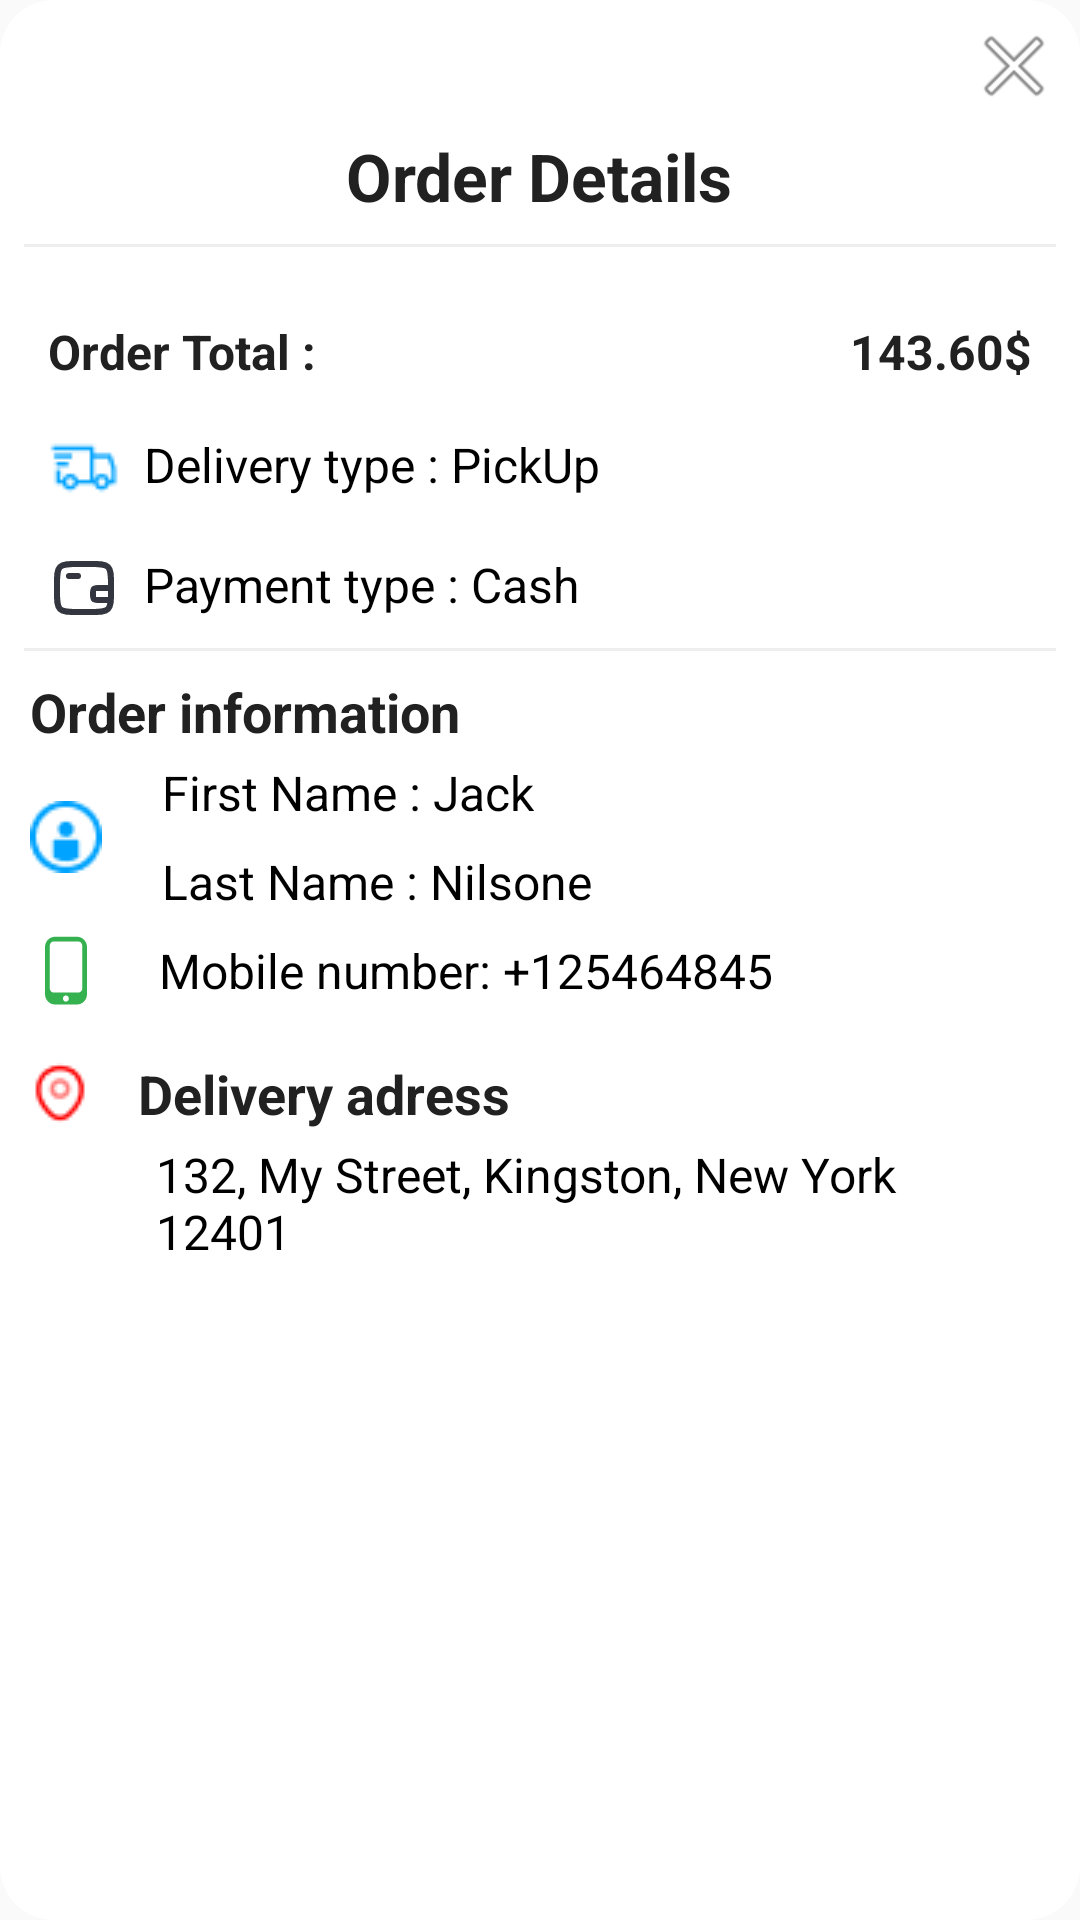

Here is an Android app screen rendered from its layout file. Give the layout XML and the strings, colors and styles it references.
<!-- AndroidManifest.xml: application theme Theme.WeedWorld -->
<!-- res/layout/dialog_order_details.xml -->
<?xml version="1.0" encoding="utf-8"?>
<LinearLayout xmlns:android="http://schemas.android.com/apk/res/android"
    android:layout_width="match_parent"
    android:layout_height="wrap_content"
    android:background="@drawable/rounded_dialog_background"
    android:orientation="vertical">

    <LinearLayout
        android:layout_width="match_parent"
        android:layout_height="wrap_content"
        android:orientation="vertical">

        <ImageView
            android:id="@+id/closeOrderDetailsBtn"
            android:layout_width="wrap_content"
            android:layout_height="wrap_content"
            android:layout_gravity="end"
            android:layout_margin="6dp"
            android:src="@android:drawable/ic_menu_close_clear_cancel" />

        <LinearLayout
            android:layout_width="match_parent"
            android:layout_height="wrap_content"
            android:orientation="vertical">

            <TextView
                android:layout_width="wrap_content"
                android:layout_height="wrap_content"
                android:layout_gravity="center"
                android:text="Order Details"
                android:textColor="#212121"
                android:textSize="22sp"
                android:textStyle="bold" />




        </LinearLayout>


        <View
            android:layout_width="match_parent"
            android:layout_height="1dp"
            android:layout_margin="8dp"
            android:background="#EEE" />


        <LinearLayout
            android:layout_width="match_parent"
            android:layout_height="wrap_content"
            android:orientation="horizontal"
            android:paddingStart="16sp"
            android:paddingTop="16sp"
            android:paddingEnd="16sp">

            <TextView
                android:layout_width="wrap_content"
                android:layout_height="wrap_content"
                android:text="Order Total :"
                android:textColor="#212121"
                android:textSize="16sp"
                android:textStyle="bold" />

            <View
                android:layout_width="0dp"
                android:layout_height="1dp"
                android:layout_weight="1" />

            <TextView
                android:id="@+id/orderTotalTxtView"
                android:layout_width="wrap_content"
                android:layout_height="wrap_content"
                android:text="143.60$"
                android:textColor="#212121"
                android:textSize="16sp"
                android:textStyle="bold" />

        </LinearLayout>

        <LinearLayout
            android:layout_width="wrap_content"
            android:layout_height="wrap_content"
            android:layout_gravity="start"
            android:layout_marginStart="16dp"
            android:layout_marginTop="16sp"
            android:orientation="horizontal">


            <ImageView

                android:layout_width="wrap_content"
                android:layout_height="wrap_content"
                android:layout_marginEnd="8dp"
                android:src="@drawable/kamyoun" />

            <TextView
                android:id="@+id/deliveryTypeTxtView"
                android:layout_width="wrap_content"
                android:layout_height="wrap_content"
                android:text="Delivery type : PickUp"
                android:textColor="#000"
                android:textSize="16sp" />


        </LinearLayout>

        <LinearLayout
            android:layout_width="wrap_content"
            android:layout_height="wrap_content"
            android:layout_gravity="start"
            android:layout_marginStart="16dp"
            android:layout_marginTop="16sp"
            android:orientation="horizontal">


            <ImageView
                android:layout_width="wrap_content"
                android:layout_height="wrap_content"
                android:layout_marginEnd="8dp"
                android:src="@drawable/cash_wallet" />


            <TextView
                android:id="@+id/paymentTypeTxtView"
                android:layout_width="wrap_content"
                android:layout_height="wrap_content"
                android:text="Payment type : Cash"
                android:textColor="#000"
                android:textSize="16sp" />


        </LinearLayout>

        <View
            android:layout_width="match_parent"
            android:layout_height="1dp"
            android:layout_margin="8dp"
            android:background="#EEE" />


        <TextView
            android:layout_width="wrap_content"
            android:layout_height="wrap_content"
            android:layout_marginStart="10dp"
            android:text="Order information"
            android:textColor="#212121"
            android:textSize="18sp"
            android:textStyle="bold" />


        <LinearLayout
            android:layout_width="match_parent"
            android:layout_height="wrap_content"
            android:layout_marginStart="10dp"
            android:gravity="start|center"
            android:orientation="horizontal">

            <ImageView
                android:layout_width="wrap_content"
                android:layout_height="wrap_content"
                android:src="@drawable/user" />

            <LinearLayout
                android:layout_width="wrap_content"
                android:layout_height="wrap_content"
                android:layout_marginStart="16dp"
                android:orientation="vertical">

                <TextView
                    android:id="@+id/firstNameTxtView"
                    android:layout_width="wrap_content"
                    android:layout_height="wrap_content"
                    android:padding="4dp"
                    android:text="First Name : Jack"
                    android:textColor="#000"
                    android:textSize="16sp" />

                <TextView
                    android:id="@+id/lastNameTxtView"
                    android:layout_width="wrap_content"
                    android:layout_height="wrap_content"
                    android:padding="4dp"
                    android:text="Last Name : Nilsone"
                    android:textColor="#000"
                    android:textSize="16sp" />

            </LinearLayout>


        </LinearLayout>

        <LinearLayout
            android:layout_width="match_parent"
            android:layout_height="wrap_content"
            android:layout_marginStart="10dp"
            android:layout_marginBottom="14dp"
            android:gravity="start|center"
            android:orientation="horizontal">

            <ImageView
                android:layout_width="wrap_content"
                android:layout_height="wrap_content"
                android:layout_marginStart="5dp"
                android:src="@drawable/phone" />

            <TextView
                android:id="@+id/mobileNumberTxtView"
                android:layout_width="wrap_content"
                android:layout_height="wrap_content"
                android:layout_marginStart="20dp"
                android:textColor="#000"
                android:textSize="16sp"
                android:padding="4dp"
                android:text="Mobile number: +125464845" />


        </LinearLayout>


        <LinearLayout
            android:layout_width="match_parent"
            android:layout_height="wrap_content"
            android:layout_marginStart="10dp"
            android:gravity="start|center"
            android:orientation="horizontal">

            <ImageView
                android:layout_width="wrap_content"
                android:layout_height="wrap_content"
                android:src="@drawable/location" />

            <TextView
                android:layout_width="wrap_content"
                android:layout_height="wrap_content"
                android:layout_marginStart="16sp"
                android:text="Delivery adress"
                android:textColor="#212121"
                android:textSize="18sp"
                android:textStyle="bold" />


        </LinearLayout>

        <TextView
            android:id="@+id/addressTxtView"
            android:layout_width="match_parent"
            android:layout_height="wrap_content"
            android:layout_marginStart="48dp"
            android:layout_marginEnd="30dp"
            android:textColor="#000"
            android:textSize="16sp"
            android:text="132, My Street, Kingston, New York 12401"
            android:padding="4dp" />

    </LinearLayout>

</LinearLayout>
<!-- resources referenced by this layout -->
<resources>
  <!-- drawable cash_wallet (drawable) -->
  <?xml version="1.0" encoding="utf-8"?>
  <vector xmlns:android="http://schemas.android.com/apk/res/android"
      android:width="24dp"
      android:height="24dp"
      android:viewportWidth="24"
      android:viewportHeight="24">
      <path
          android:strokeColor="#FF33363F"
          android:strokeWidth="2"
          android:pathData="M14.25 4h-4.5C6.57 4 4.98 4 3.99 5 3 6 3 7.62 3 10.86v2.28C3 16.38 3 18 3.99 19c0.99 1 2.58 1 5.76 1h4.5c3.18 0 4.77 0 5.76-1C21 18 21 16.38 21 13.14v-2.28C21 7.62 21 6 20.01 5c-0.99-1-2.58-1-5.76-1Z"/>
      <path
          android:strokeColor="#FF33363F"
          android:strokeWidth="2"
          android:strokeLineCap="round"
          android:pathData="M7 8h3"/>
      <path
          android:strokeColor="#FF33363F"
          android:strokeWidth="2"
          android:pathData="M19 16h-2c-0.94 0-1.41 0-1.7-0.3C15 15.42 15 14.95 15 14s0-1.41 0.3-1.7C15.58 12 16.05 12 17 12h2c0.94 0 1.41 0 1.7 0.3C21 12.58 21 13.05 21 14s0 1.41-0.3 1.7C20.42 16 19.95 16 19 16Z"/>
  </vector>
  <!-- drawable kamyoun: png bitmap (drawable, 509 bytes) -->
  <!-- drawable location: png bitmap (drawable, 520 bytes) -->
  <!-- drawable phone (drawable) -->
  <vector xmlns:android="http://schemas.android.com/apk/res/android"
      android:width="14dp"
      android:height="24dp"
      android:viewportWidth="14"
      android:viewportHeight="24">
    <path
        android:pathData="M10.8,0.923H3.2C2.324,0.952 1.496,1.344 0.896,2.012C0.296,2.68 -0.025,3.57 0.002,4.486V19.934C-0.024,20.848 0.299,21.736 0.898,22.403C1.498,23.069 2.325,23.46 3.2,23.489H10.8C11.675,23.46 12.502,23.069 13.102,22.403C13.701,21.736 14.024,20.848 13.998,19.934V4.486C14.026,3.57 13.704,2.68 13.104,2.012C12.505,1.344 11.676,0.952 10.8,0.923ZM7,22.544C6.804,22.553 6.61,22.5 6.443,22.392C6.276,22.284 6.144,22.126 6.063,21.939C5.983,21.752 5.957,21.544 5.991,21.342C6.024,21.139 6.114,20.952 6.25,20.804C6.386,20.656 6.561,20.554 6.753,20.51C6.945,20.467 7.144,20.485 7.326,20.562C7.508,20.638 7.664,20.77 7.774,20.94C7.884,21.11 7.943,21.31 7.943,21.515C7.948,21.648 7.927,21.781 7.881,21.905C7.836,22.029 7.768,22.143 7.68,22.239C7.592,22.334 7.486,22.411 7.369,22.463C7.253,22.516 7.127,22.544 7,22.544ZM12.453,18.002C12.466,18.388 12.332,18.764 12.082,19.049C11.831,19.333 11.484,19.502 11.115,19.521H2.912C2.543,19.502 2.195,19.333 1.945,19.049C1.694,18.764 1.561,18.388 1.574,18.002V4.003C1.561,3.616 1.694,3.24 1.945,2.956C2.195,2.672 2.543,2.502 2.912,2.484H11.088C11.457,2.502 11.805,2.672 12.055,2.956C12.306,3.24 12.439,3.616 12.426,4.003L12.453,18.002Z"
        android:fillColor="#35B24F"/>
  </vector>
  <!-- drawable rounded_dialog_background (drawable) -->
  <?xml version="1.0" encoding="utf-8"?>
  <shape xmlns:android="http://schemas.android.com/apk/res/android">
      <solid android:color="#FFF"/> 
      <corners android:radius="18dp"/> 
  </shape>
  <!-- drawable user: png bitmap (drawable, 677 bytes) -->
  <style name="Theme.WeedWorld" parent="android:Theme.Material.Light.NoActionBar">
          <item name="android:statusBarColor">@color/white</item>
          <item name="android:windowLightStatusBar">true</item>
  
  
      </style>
  <color name="white">#FFFFFFFF</color>
</resources>
